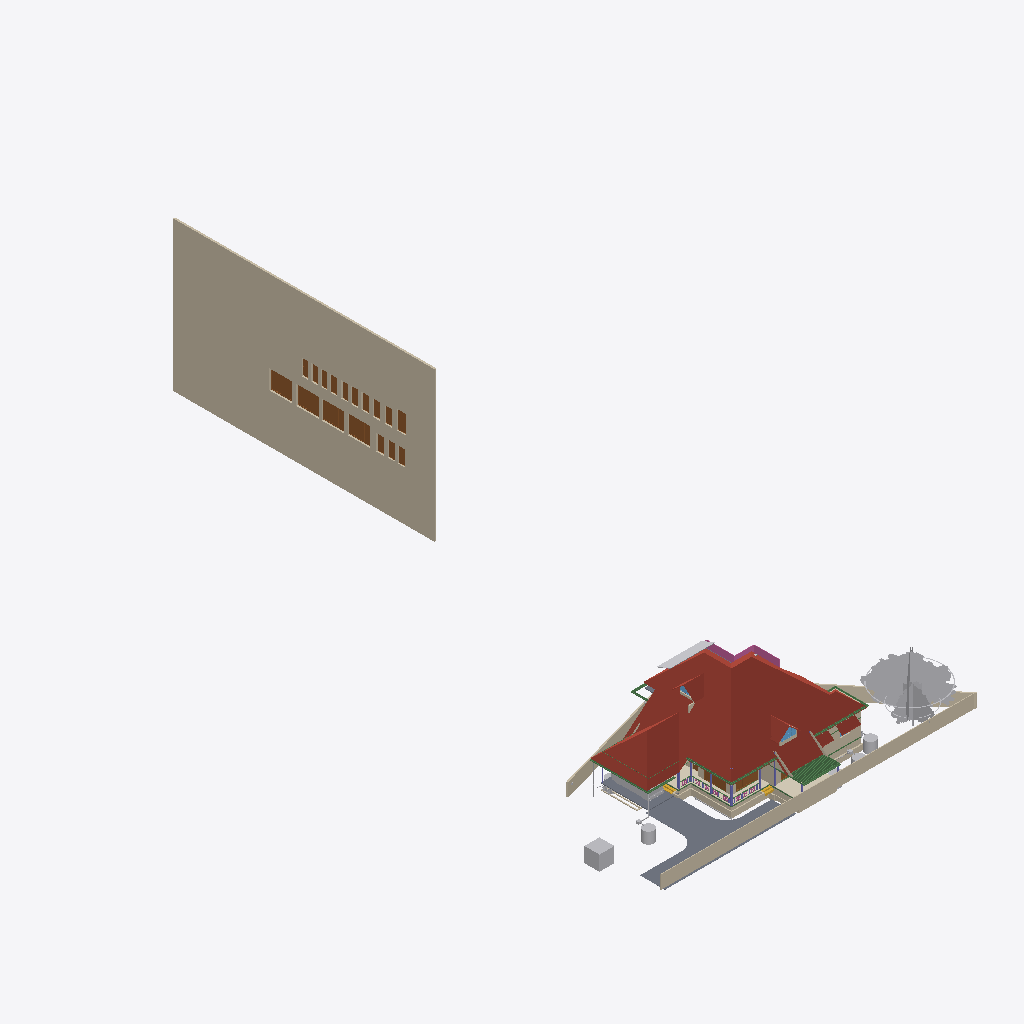
Isometric view of an IFC building model (IFC-SPF (STEP), schema IFC4X3, length unit metre), seen from the south-west, elements coloured by IFC class (only those large enough to see are counted): 31 walls (beige), 20 doors (brown), 17 other elements (light grey), 15 beams (green), 6 roofs (red-brown), 6 columns (violet), 3 slabs (grey), 2 coverings (cream), 2 windows (light blue), 2 stair flights (yellow), 1 railing (pink).
Extent 43.3 m × 83.6 m × 29.8 m (x, y, z). Storeys (13): 00 at 0.00 m; AC at 0.00 m; Plumbing at 0.00 m; Footing at 0.00 m; Verandah at 0.00 m; GFWall at 0.00 m; schedule at 0.00 m; GF at 0.45 m; Electrical at 1.20 m; GFLintel at 2.55 m; FF at 3.60 m; FFLintel at 5.80 m; SF at 6.45 m. Elements (1132): 272 IfcWall, 188 IfcBeam, 126 IfcColumn, 112 IfcPipeSegment, 48 IfcFurniture, 42 IfcSwitchingDevice, 40 IfcDoor, 31 IfcLamp, 28 IfcSlab, 24 IfcOutlet, 23 IfcWindow, 21 IfcRailing.

HEADER;
FILE_DESCRIPTION(('ViewDefinition[DesignTransferView]'),'2;1');
FILE_NAME('AnilIFC.ifc','2025-09-23T09:49:33+05:30',('Arunarchitect','arunmr801@gmail.com'),('',''),'IfcOpenShell 0.8.3-post1','Bonsai 0.8.3-post1','Nobody');
FILE_SCHEMA(('IFC4X3'));
ENDSEC;
DATA;
#1=IFCPROJECT('0$WNUybvfAYORhaB4XNFsz',$,'My Project',$,$,$,$,(#14,#26),#9);
#30=IFCSITE('3M0IN1zgbAER3qQbvbHEyN',$,'My Site',$,$,#21593,$,$,$,$,$,$,$,$);
#2446=IFCSITE('1Q_c7uVcTCngKTLSlSECoW',$,'Site',$,$,#21603,#2459,$,$,$,$,$,$,$);
#36=IFCBUILDING('1$IA7hdqP7iPKszbJPMQXv',$,'AnilBuilding',$,$,#21598,$,$,$,$,$,$);
#42=IFCBUILDINGSTOREY('2kIwN_l2HEff17hxWulS$t',$,'00',$,$,#21448,$,$,$,$);
#96=IFCBUILDINGSTOREY('1ytHU9NMr9xuhR6nOuParS',$,'GF',$,$,#259126,$,$,$,$);
#113=IFCBUILDINGSTOREY('02Wk4pOKz6S8OjqfsSxw3f',$,'FF',$,$,#212981,$,$,$,$);
#12120=IFCBUILDINGSTOREY('30jjxh13H5ZfRPWBSBUv3P',$,'GFLintel',$,$,#205699,$,$,$,$);
#63201=IFCBUILDINGSTOREY('29$z2S3$n8RvRPKj7iW$sZ',$,'SF',$,$,#63429,$,$,$,$);
#254164=IFCBUILDINGSTOREY('0hSkQ7R7j6iwbn$mabHG_z',$,'AC',$,$,#254180,$,$,$,$);
#254475=IFCBUILDINGSTOREY('17e8_SOoX1N969VhM7p27j',$,'Plumbing',$,$,#254491,$,$,$,$);
#276300=IFCBUILDINGSTOREY('2Qmj$XeZb8nw_ZcmXcYRB7',$,'FFLintel',$,$,#276326,$,$,$,$);
#292157=IFCBUILDINGSTOREY('1BrinBLvn9VPZ2DwTGsjMK',$,'Footing',$,$,#292173,$,$,$,$);
#293765=IFCBUILDINGSTOREY('3pVexKP5P8iukW5Nd8aFrc',$,'Verandah',$,$,#293781,$,$,$,$);
#297723=IFCBUILDINGSTOREY('2pr7wGpJ56cP6TafPwDVS2',$,'GFWall',$,$,#297739,$,$,$,$);
#310266=IFCBUILDINGSTOREY('1nR_hxgln2egxOZBXRaUnL',$,'schedule',$,$,#310282,$,$,$,$);
#316611=IFCBUILDINGSTOREY('2LRAlnEnr8vBpshAssS5bz',$,'Electrical',$,$,#318048,$,$,$,$);
#310283=IFCWALL('0ECwHe0zz3Ng5pvY3xmBRA',$,'Wall',$,$,#310570,#310290,$,$);
#344587=IFCROOF('2lGNaZxsb6Zg3D5Edc6f0Q',$,'Roof Bottom',$,$,#344607,#344588,$,.GABLE_ROOF.);
#15105=IFCWALL('2$tbsWQJT3PftHdFdSZRzF',$,'Wall',$,$,#299408,#15116,$,$);
#102656=IFCSLAB('0PC2wOFKfA58MASSpvqWe1',$,'Slab',$,$,#260181,#102677,$,$);
#76381=IFCGEOGRAPHICELEMENT('2pfiLi3vv79x_8U6RE3CYp',$,'GeographicElement',$,$,#76413,#76449,$,$);
#74869=IFCGEOGRAPHICELEMENT('3qyTpdBrLCaxCPBVEhKmZp',$,'GeographicElement',$,$,#76320,#74901,$,$);
#14884=IFCWALL('0MuvIxI8bFFxmzWw1hEsL7',$,'Wall',$,$,#70633,#14890,$,$);
#245824=IFCEARTHWORKSCUT('3BB3EOeNDBbh3wKPIfxmm_',$,'test',$,$,#245839,#245834,$,.BASE_EXCAVATION.);
#14987=IFCWALL('3QvJTaeo13jR4q00Btfvpq',$,'Wall',$,$,#70690,#14998,$,$);
#277722=IFCCOVERING('2qKwhCDGX0KgYMPSj_J_bq',$,'Covering.001',$,$,#277771,#277738,$,$);
#97782=IFCSLAB('2H_RNqbb95NBqUBEz4KwU3',$,'Slab',$,$,#297238,#97803,$,$);
#72542=IFCRAILING('3bKjReW_fEWf_wKXOUQaxn',$,'Railing',$,'FRAMELESS_PANEL',#213066,#72548,$,.USERDEFINED.);
#604=IFCWALL('0vQHFjq6DDjRfeuf4$xxQH',$,'Wall',$,$,#297780,#615,$,$);
#277772=IFCCOVERING('3MYM6S3Jf0_O8wl3_PMk7D',$,'Covering.001',$,$,#277855,#277788,$,$);
#311501=IFCDOOR('3BVltHfG56uedHNHjWxg9Z',$,'Door',$,$,#316168,#311515,'16',$,$,$,$,$);
#311719=IFCDOOR('3NIientTrEwxZNK_5gv63$',$,'Door',$,$,#316198,#311733,'17',$,$,$,$,$);
#311697=IFCDOOR('3_Bfj7u_j3kQ2MuxMSBf7n',$,'Door',$,$,#316183,#311711,'15',$,$,$,$,$);
#311305=IFCDOOR('2QQCXL9Ej4mxRFPvoa8ssY',$,'Door',$,$,#316138,#311319,'14',$,$,$,$,$);
#14820=IFCROOF('1EEDnyg619iApgvq3uLgim',$,'Roof',$,$,#290906,#14833,$,.GABLE_ROOF.);
#9759=IFCVEHICLE('1oADfEVWn0tPCUY0EM8eBG',$,'Vehicle',$,$,#44509,#9791,$,$);
#64968=IFCROOF('00wtA$4sbDYBbQXDkcAZ8_',$,'Roof',$,$,#339007,#64974,$,.GABLE_ROOF.);
#280437=IFCWASTETERMINAL('0ACW8ZK3T9sgaU1NqdioGs',$,'WasteTerminal',$,$,#280464,#280448,$,$);
#309811=IFCWASTETERMINAL('2uVJUZjwn0LwzRVFqSxTma',$,'WasteTerminal',$,$,#309853,#309822,$,$);
#13272=IFCROOF('1fNnHheW1DS9OM80bg67kK',$,'Roof',$,$,#339002,#13283,$,$);
#299=IFCWALL('3YOHcsAdT3PO$57Bo2wlO0',$,'Wall',$,$,#297765,#310,$,$);
#344539=IFCROOF('3n7emyC2bBxh5b5JSUhM1U',$,'Roof Bottom',$,$,$,#344554,$,.GABLE_ROOF.);
#345679=IFCDOOR('2bedH1PezAq81aXx68$$D5',$,'Door',$,$,#346937,#345687,$,$,$,$,$,$);
#345601=IFCDOOR('1iZkmp$6H4KOx_6AYWPvEY',$,'Door',$,$,#346910,#345609,$,$,$,$,$,$);
#108193=IFCWALL('38yg6S11D6T8pfRZfWcKyh',$,'Wall',$,$,#293024,#108192,$,$);
#13124=IFCROOF('2Wc40MyBn5PgqI1Y_x0pIx',$,'Roof',$,$,#259131,#13135,$,$);
#311668=IFCDOOR('1_PlLTT4XET9yocBLGhl9G',$,'Door',$,$,#313634,#311682,'01',2.5,1.20000004768372,$,.DOUBLE_DOOR_SINGLE_SWING.,$);
#57461=IFCWALL('22p$gjPlf4_fmH50hLiwEg',$,'Wall',$,$,#165724,#57472,$,$);
#107309=IFCWALL('0AYgth6drBEOllPZshHXux',$,'Wall',$,$,#292924,#107308,$,$);
#60995=IFCBEAM('1FTpcMGGL2n8PceFie_U$1',$,'Beam',$,$,#299352,#61006,$,$);
#223682=IFCWALL('0zCz44_Ff9SwPsADh9hv8o',$,'Wall',$,$,#293852,#223693,$,$);
#59897=IFCBEAM('281e41i4XAn8FRYAA9Vr36',$,'Beam',$,$,#299387,#59908,$,$);
#223284=IFCWALL('1kJplBRRT1Fh3voe2XeS0$',$,'Wall',$,$,#293797,#223295,$,$);
#59682=IFCBEAM('0V2GHbJjfFLAdRNeeuYlrk',$,'Beam',$,$,#299367,#59693,$,$);
#59556=IFCBEAM('3DacxyAcb1rgkIRB6bKKvQ',$,'Beam',$,$,#299347,#59567,$,$);
#57537=IFCWALL('0RVWYaWSX1oeXNJZV9D28p',$,'Wall',$,$,#165897,#57548,$,$);
#223342=IFCWALL('2UZAob87z8egHUuMapM6YH',$,'Wall',$,$,#293802,#223353,$,$);
#103948=IFCWALL('1Cj$UGtf1B4QiuWmlbVfFE',$,'Wall',$,$,#213356,#103983,$,$);
#69192=IFCWINDOW('3gfht8fMP7JfEBXvWhCim9',$,'Window',$,$,#222481,#69223,$,$,$,$,$,$);
#311414=IFCDOOR('2FKYinZyLEE8Tf6yk3p_Yj',$,'Door',$,$,#312683,#311428,'02',2.09999990463257,1.0,$,$,$);
#223708=IFCWALL('2Sb16Eown1zPF$UoKLkEa8',$,'Wall',$,$,#293882,#223719,$,$);
#311327=IFCDOOR('26vnbc8gL4yuAewohs2aVB',$,'Door',$,$,#315890,#311341,'05',2.09999990463257,1.0,$,$,$);
#311356=IFCDOOR('2vTXB2YtLCuuTlZZPqT2P_',$,'Door',$,$,#346210,#311370,'13',2.09999990463257,1.0,$,$,$);
#311385=IFCDOOR('27YVPoIOr1Nh8Z0RjcMAFi',$,'Door',$,$,#316038,#311399,'12',2.09999990463257,1.0,$,$,$);
#311552=IFCDOOR('1FvWwLwoz1_gMBDtLCB24L',$,'Door',$,$,#315842,#311566,'04',2.09999990463257,1.0,$,$,$);
#311581=IFCDOOR('1lgPbCJYr0qRxTBjhwUfEr',$,'Door',$,$,#315905,#311595,'07',2.09999990463257,1.0,$,$,$);
#311639=IFCDOOR('1eFGRif5z6mOS39uIm4_Fx',$,'Door',$,$,#316023,#311653,'11',2.09999990463257,1.0,$,.SINGLE_SWING_RIGHT.,$);
#311741=IFCDOOR('34fDwp$5f8KwXpIoGkND8o',$,'Door',$,$,#312698,#311755,'03',2.09999990463257,1.20000004768372,$,$,$);
#268=IFCWALL('2RgLl6fRz15frDI_PC4t9e',$,'Wall',$,$,#297990,#279,$,$);
#223808=IFCWALL('3LR46tNHL5SgFBdnIrcJII',$,'Wall',$,$,#293872,#223819,$,$);
#255010=IFCWASTETERMINAL('04n5z4SPz4qQLjx2oBzJTv',$,'WasteTerminal',$,$,#255037,#255021,$,$);
#311276=IFCDOOR('2BowO6fBb2iv8uRqPZ6yUm',$,'Door',$,$,#315875,#311290,'06',2.09999990463257,0.850000023841858,$,$,$);
#311443=IFCDOOR('26l9_soRL1xOFQFQAaLUbd',$,'Door',$,$,#315960,#311457,'08',2.09999990463257,0.850000023841858,$,.SINGLE_SWING_RIGHT.,$);
#311472=IFCDOOR('1nWsMc2dn3wQ4RF0zus0Gi',$,'Door',$,$,#316008,#311486,'10',2.09999990463257,0.899999976158142,$,$,$);
#311610=IFCDOOR('0aTGfoO5TCYRK7l4$prlUA',$,'Door',$,$,#315993,#311624,'09',2.09999990463257,0.899999976158142,$,$,$);
#63740=IFCSOLARDEVICE('1CxKK0ARjESwlyTgw2PHYK',$,'SolarDevice',$,$,#338877,#63757,$,$);
#59931=IFCBEAM('0vtLnhG3P5cgIuqJwVA0lM',$,'Beam',$,$,#299382,#59942,$,$);
#269637=IFCWALL('0vRpqCLKvFo8ofEpYSYBxH',$,'Wall',$,$,#270260,#269677,$,$);
#72671=IFCBEAM('2zub4Ha99Aj9oO_EQOFtU0',$,'Beam',$,$,#299372,#72682,$,$);
#63626=IFCSOLARDEVICE('2Y76QvoJn31vj68BUPbVKA',$,'SolarDevice',$,$,#338852,#63658,$,$);
#63704=IFCSOLARDEVICE('0okDAOKnrFeeNvHcwWiVvX',$,'SolarDevice',$,$,#338867,#63721,$,$);
#63722=IFCSOLARDEVICE('0DxOB6FuTFKvp4U7QPKTEJ',$,'SolarDevice',$,$,#338872,#63739,$,$);
#223504=IFCWALL('0innmTaULBJf$tizgAOYBd',$,'Wall',$,$,#293817,#223515,$,$);
#63668=IFCSOLARDEVICE('0_WzWvePX97uU6AQGcAbrx',$,'SolarDevice',$,$,#338857,#63685,$,$);
#105368=IFCWALL('2gTdv1RInDxuvjRFzZUWkf',$,'Wall',$,$,#213396,#105403,$,$);
#15970=IFCSTAIRFLIGHT('1zHrWCwoH2Gge8QEURBHHz',$,'StairFlight',$,$,#21483,#16200,$,2,1,0.150000005960464,0.25,.STRAIGHT.);
#63686=IFCSOLARDEVICE('1E3Ei46L9EEA1iA6mP8CQj',$,'SolarDevice',$,$,#338862,#63703,$,$);
#37165=IFCWALL('1jv1$ib1XDYuoVZOluvqnT',$,'Wall',$,$,#222471,#37171,$,$);
#6545=IFCSTAIRFLIGHT('3mjK21MVj5Wxp88atmNL9l',$,'StairFlight',$,$,#60989,#6544,$,2,1,0.150000005960464,0.25,.STRAIGHT.);
#73000=IFCWALL('3z7g50jMX4Rh8$1_kKCMxL',$,'Wall',$,$,#165780,#73011,$,$);
#10129=IFCCOLUMN('0cLXe2mTLE_wJoOhfD9hjV',$,'Column',$,$,#100748,#10140,$,$);
#62755=IFCBEAM('1aSVv8HwX56wZQn_oG$9rN',$,'Beam',$,$,#299342,#62766,$,$);
#58608=IFCBEAM('2HAkqdXEX00x3EY8IiHZ6E',$,'Beam',$,$,#260186,#58619,$,$);
#38948=IFCWALL('0ipxxeBA962ABePks$Jpav',$,'Wall',$,$,#166017,#38979,$,$);
#224181=IFCBEAM('1lOzUHGlPFNPq2APRJQhx3',$,'Beam',$,$,#293897,#224192,$,$);
#149790=IFCBEAM('1a$n3x3YjFg97HuR3xHsyR',$,'Beam',$,$,#292629,#149801,$,$);
#252257=IFCPIPESEGMENT('1RqUWIGuv25gO4msIGhaL6',$,'PipeSegment',$,$,#309969,#252291,$,.FLEXIBLESEGMENT.);
#224306=IFCBEAM('2qh6QHiQvE0f1IxK_gahKm',$,'Beam',$,$,#293902,#224317,$,$);
#2571=IFCCOLUMN('1sIRRfsbn1PvmG0UUIkt3R',$,'Column',$,$,#100661,#2582,$,$);
#223410=IFCWALL('0jgQoivNX8LBeianpGHm74',$,'Wall',$,$,#293807,#223421,$,$);
#57210=IFCWALL('3YfBuLdxrF$B0Hmh7k8yp1',$,'Wall',$,$,#165760,#57216,$,$);
#255038=IFCWASTETERMINAL('3rfLcqKxX4Kf8swMGSeBcG',$,'WasteTerminal',$,$,#255070,#255049,$,$);
#61135=IFCBEAM('2tDWwdP3v1XvrEdXuWt_Le',$,'Beam',$,$,#338847,#61146,$,$);
#13296=IFCBEAM('01KK717m96$gtpPFfcDtx3',$,'Beam',$,$,#260346,#13307,$,$);
#104983=IFCCOLUMN('0BCQZOL119lxOx3cYmlbeY',$,'Column',$,$,#105093,#104994,$,$);
#61050=IFCBEAM('2_UtogaNv4kggKwHc4OdY3',$,'Beam',$,$,#299337,#61061,$,$);
#280465=IFCWASTETERMINAL('1uBGk1gxzE9hTrqFRynQQB',$,'WasteTerminal',$,$,#280637,#280476,$,$);
#69450=IFCWALL('2eUL8cGAP6uQzb5Eg5WmIF',$,'Wall',$,$,#290916,#69491,$,$);
#223614=IFCWALL('2oe1WAbHj0Nw0GtQCoYwyP',$,'Wall',$,$,#293857,#223625,$,$);
#69262=IFCWINDOW('1a6X87O6z3_eeFU_zih351',$,'Window',$,$,#290926,#69293,$,$,$,$,$,$);
#60224=IFCCOLUMN('21fg78kT96Ze2S49XLk00m',$,'Column',$,$,#100737,#60235,$,$);
#69814=IFCWALL('2L53LgZQT9FvntZ8hhDOU$',$,'Wall',$,$,#213371,#69857,$,$);
#44653=IFCSLAB('3rFgv04XT5ZuwL3FGQfYIr',$,'Slab',$,$,#298100,#44667,$,$);
#43104=IFCCOLUMN('0AKTXMY8H7_vEpAjoEnuCB',$,'Column',$,$,#100770,#43115,$,$);
#573=IFCWALL('2Qu9Lk0Sn4FwvPmybXWNcw',$,'Wall',$,$,#297800,#584,$,$);
#10157=IFCCOLUMN('0bIFF5SBjDoRMG3rDoukFJ',$,'Column',$,$,#100682,#10168,$,$);
#223216=IFCWALL('3zJ7Myx7H2ORNWcQ3MghXT',$,'Wall',$,$,#293812,#223227,$,$);
#209241=IFCBUILDINGELEMENTPROXY('0OgM_a5qn0z8o5r1CVzVc2',$,'BuildingElementProxy',$,$,#213456,#209254,$,$);
#246023=IFCWALL('2eokyDV5b6SvRqqpAJbgf$',$,'Wall',$,$,#294820,#246043,$,$);
#48854=IFCBEAM('3U47t32W1D9x3RIjIi17rc',$,'Beam',$,$,#259331,#48865,$,$);
#12250=IFCDOOR('2BRBKprhj7ox11yrDLu5ws',$,'Door',$,$,#347493,#36046,'14',$,$,$,$,$);
ENDSEC;
